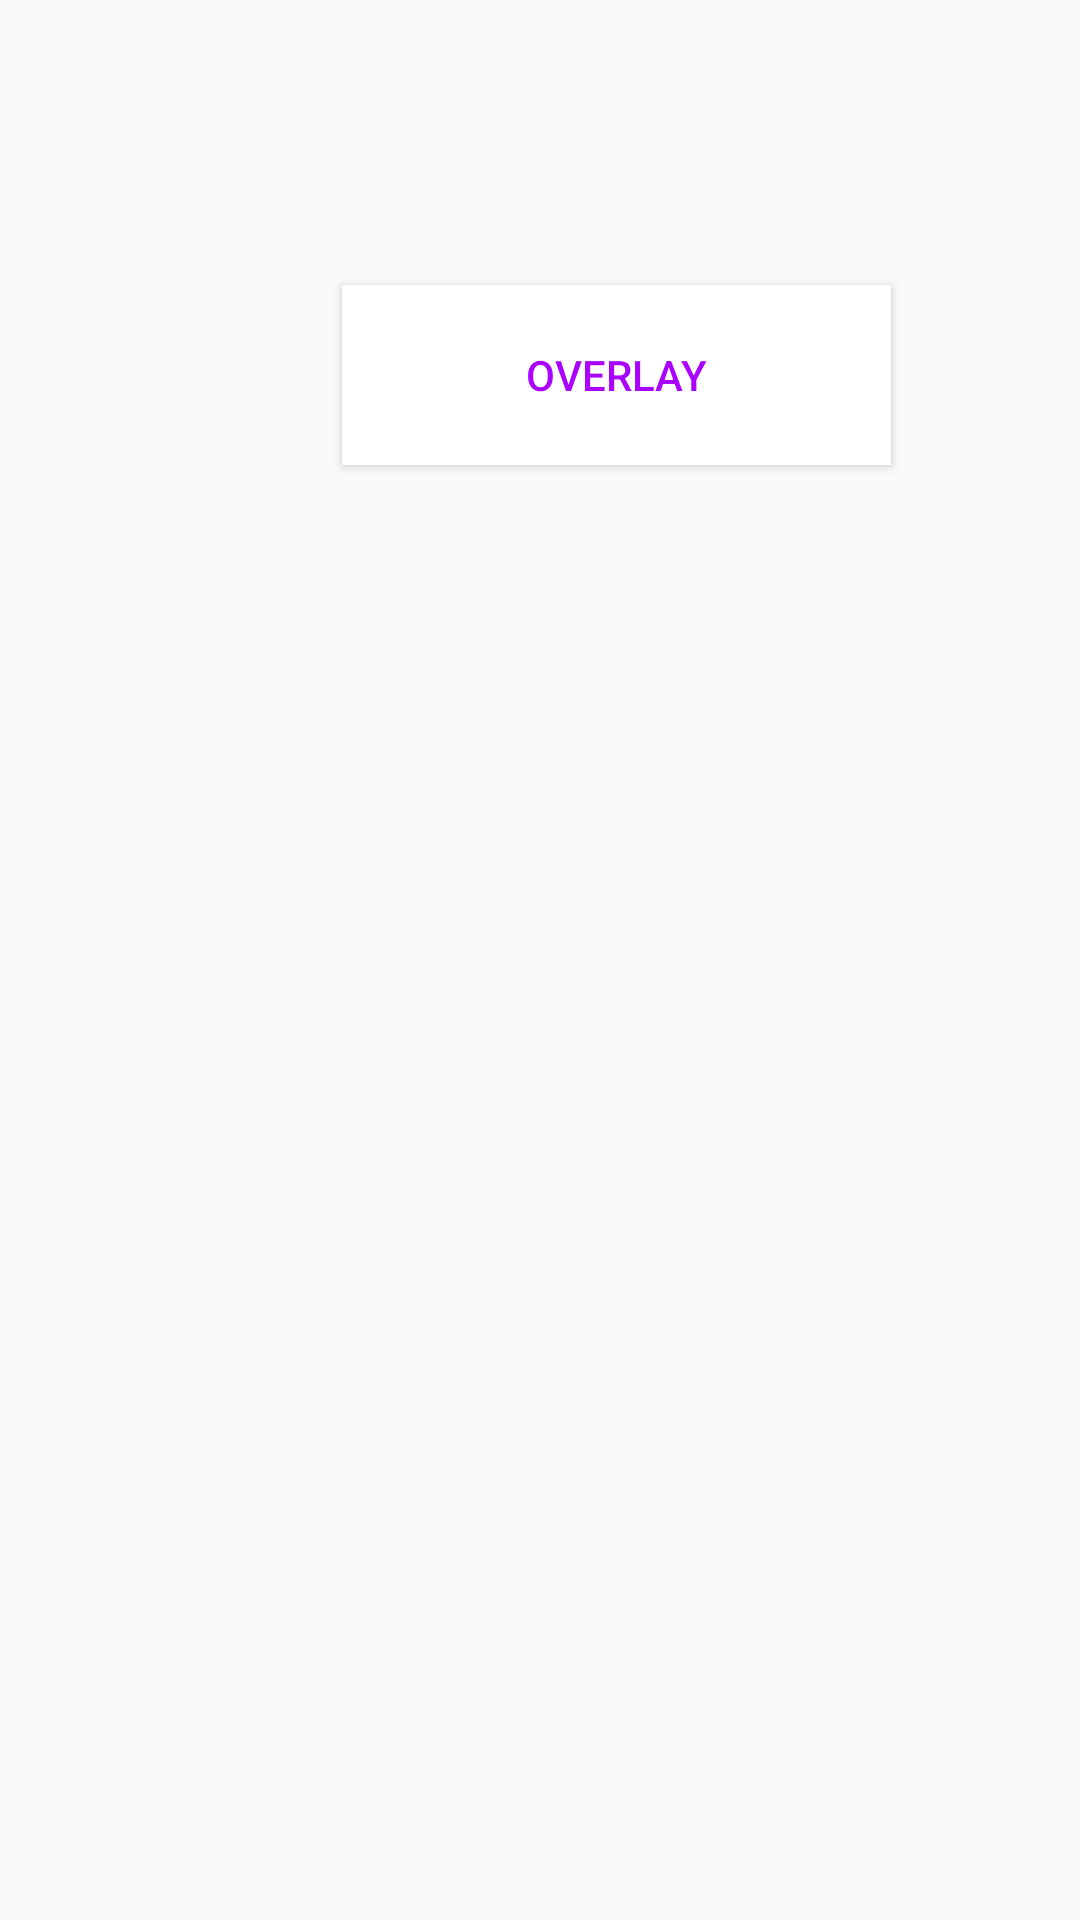

Here is an Android app screen rendered from its layout file. Give the layout XML and the strings, colors and styles it references.
<!-- AndroidManifest.xml: application theme AppTheme -->
<!-- res/layout/activity_main.xml -->
<?xml version="1.0" encoding="utf-8"?>
<androidx.constraintlayout.widget.ConstraintLayout xmlns:android="http://schemas.android.com/apk/res/android"
    xmlns:app="http://schemas.android.com/apk/res-auto"
    xmlns:tools="http://schemas.android.com/tools"
    android:layout_width="match_parent"
    android:layout_height="match_parent"
    tools:context=".activity.MainActivity">

    <Button
        android:id="@+id/btn_go_overlay"
        android:layout_width="183dp"
        android:layout_height="60dp"
        android:layout_marginStart="114dp"
        android:layout_marginTop="95dp"
        android:background="@color/overlayMenuButtons"
        android:text="@string/overlay"
        android:textColor="#AA00FF"
        app:layout_constraintStart_toStartOf="parent"
        app:layout_constraintTop_toTopOf="parent" />

</androidx.constraintlayout.widget.ConstraintLayout>
<!-- resources referenced by this layout -->
<resources>
  <color name="overlayMenuButtons">#FFFFFF</color>
  <string name="overlay">Overlay</string>
  <style name="AppTheme" parent="Theme.AppCompat.Light.NoActionBar">
          <item name="colorPrimary">@color/primary</item>
          <item name="colorPrimaryDark">@color/primaryDark</item>
          <item name="colorAccent">@color/accent</item>
          <item name="autoCompleteTextViewStyle">@style/SearchView</item>
      </style>
  <color name="primary">#4CAF50</color>
  <color name="primaryDark">#388E3C</color>
  <color name="accent">#448AFF</color>
  <style name="SearchView" parent="Widget.AppCompat.Light.AutoCompleteTextView">
          <item name="android:textColor">@color/textTitle</item>
          <item name="android:textColorHint">@color/textHint</item>
      </style>
  <color name="textTitle">#FFFFFF</color>
  <color name="textHint">#88FFFFFF</color>
</resources>
